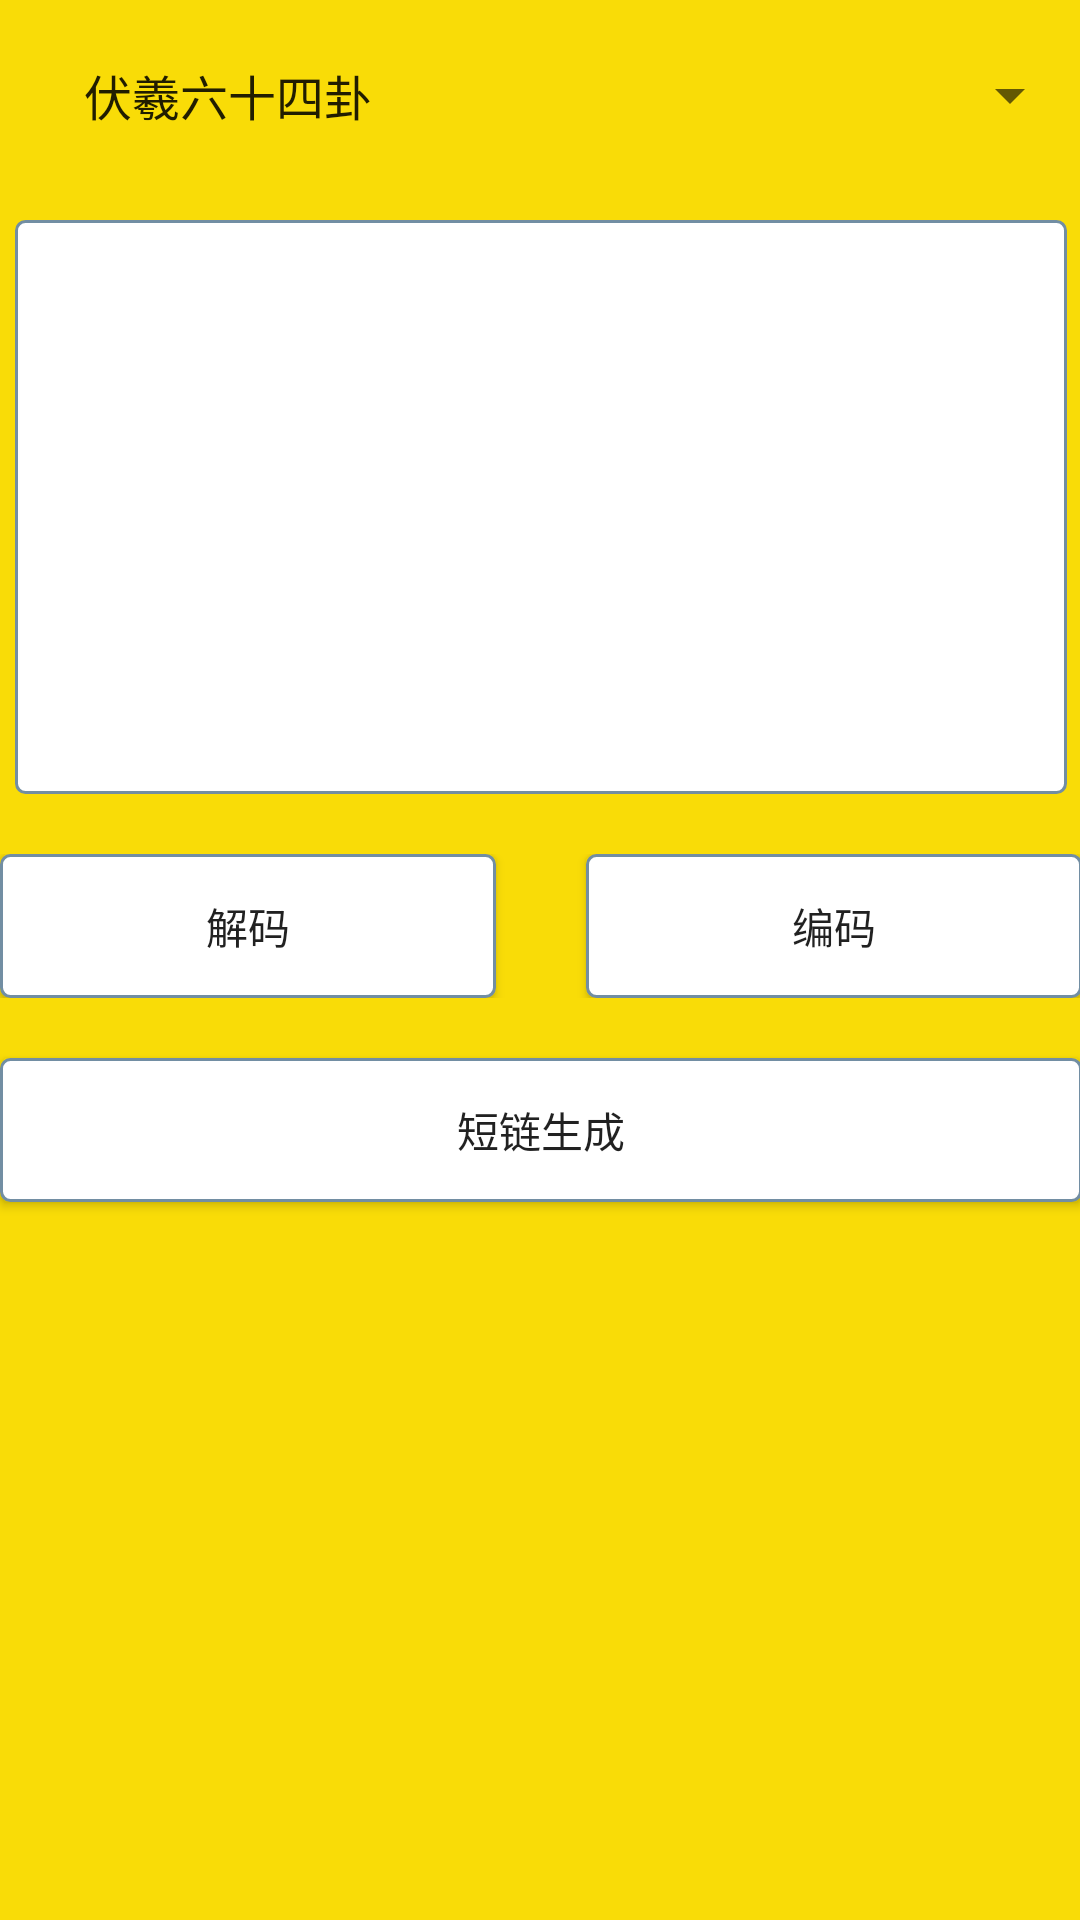

Here is an Android app screen rendered from its layout file. Give the layout XML and the strings, colors and styles it references.
<!-- AndroidManifest.xml: application theme AppTheme -->
<!-- res/layout/content_main.xml -->
<?xml version="1.0" encoding="utf-8"?>
<FrameLayout
    xmlns:android="http://schemas.android.com/apk/res/android"
    xmlns:app="http://schemas.android.com/apk/res-auto"
    xmlns:tools="http://schemas.android.com/tools"
    android:layout_width="match_parent"
    android:layout_height="match_parent"
    android:background="@color/bg_content"
    android:id="@+id/main_framelayout"
    android:paddingBottom="@dimen/activity_vertical_margin"
    android:paddingLeft="@dimen/activity_horizontal_margin"
    android:paddingRight="@dimen/activity_horizontal_margin"
    android:paddingTop="@dimen/activity_vertical_margin"
    app:layout_behavior="@string/appbar_scrolling_view_behavior"
    tools:context=".UI.MainActivity"
    tools:showIn="@layout/activity_main">

    <RelativeLayout
        android:layout_width="match_parent"
        android:layout_height="match_parent">


        <android.support.v7.widget.AppCompatSpinner
            android:id="@+id/spinner"
            android:layout_width="match_parent"
            android:layout_height="wrap_content"
            android:entries="@array/code"
            android:padding="20dp"
            android:spinnerMode="dropdown"/>

        <EditText
            android:id="@+id/et_code"
            android:layout_width="match_parent"
            android:layout_height="wrap_content"
            android:layout_below="@id/spinner"
            android:layout_marginLeft="5dip"
            android:layout_marginRight="5dip"
            android:layout_marginTop="10dp"
            android:background="@drawable/bg_edittext"
            android:gravity="top"
            android:lines="8"
            android:padding="10dp"
            android:scrollbars="vertical"/>

        <LinearLayout
            android:id="@+id/double_btn"
            android:layout_width="match_parent"
            android:layout_height="48dp"
            android:layout_below="@id/et_code"
            android:layout_marginTop="20dp"
            android:orientation="horizontal">

            <Button
                android:id="@+id/btn_explain"
                android:layout_width="0dp"
                android:layout_height="48dp"
                android:layout_weight="1"
                android:background="@drawable/bg_edittext"
                android:gravity="center"
                android:text="@string/endode"/>

            <Button
                android:id="@+id/btn_translate"
                android:layout_width="0dp"
                android:layout_height="48dp"
                android:layout_marginLeft="30dp"
                android:layout_weight="1"
                android:background="@drawable/bg_edittext"
                android:gravity="center"
                android:text="@string/decode"/>
        </LinearLayout>

        <Button
            android:id="@+id/btn_url"
            android:layout_width="match_parent"
            android:layout_height="48dp"
            android:layout_below="@id/double_btn"
            android:layout_marginTop="20dp"
            android:background="@drawable/bg_edittext"
            android:gravity="center"
            android:text="@string/short_url"/>

    </RelativeLayout>

    <ProgressBar
        android:id="@+id/progressBar"
        android:layout_width="wrap_content"
        android:layout_height="wrap_content"
        android:layout_gravity="center"
        android:visibility="gone"/>

</FrameLayout>
<!-- res/layout/activity_main.xml (included above) -->
<?xml version="1.0" encoding="utf-8"?>
<android.support.design.widget.CoordinatorLayout
    xmlns:android="http://schemas.android.com/apk/res/android"
    xmlns:app="http://schemas.android.com/apk/res-auto"
    xmlns:tools="http://schemas.android.com/tools"
    android:layout_width="match_parent"
    android:layout_height="match_parent"
    android:fitsSystemWindows="true"
    tools:context=".UI.MainActivity">

    <android.support.design.widget.AppBarLayout
        android:layout_width="match_parent"
        android:layout_height="wrap_content"
        android:theme="@style/AppTheme.AppBarOverlay">

        <android.support.v7.widget.Toolbar
            android:id="@+id/toolbar"
            android:layout_width="match_parent"
            android:layout_height="?attr/actionBarSize"
            android:background="?attr/colorPrimary"
            app:popupTheme="@style/AppTheme.PopupOverlay"/>

    </android.support.design.widget.AppBarLayout>

    <include layout="@layout/content_main"/>

    <android.support.design.widget.FloatingActionButton
        android:id="@+id/fab"
        android:layout_width="wrap_content"
        android:layout_height="wrap_content"
        android:layout_gravity="bottom|end"
        android:layout_margin="@dimen/fab_margin"
        android:src="@drawable/paste"/>

</android.support.design.widget.CoordinatorLayout>
<!-- resources referenced by this layout -->
<resources>
  <string-array name="code">
          <item>伏羲六十四卦</item>
          <item>Base64</item>
          <item>Morse码</item>
      </string-array>
  <color name="bg_content">#f9dc07</color>
  <!-- drawable bg_edittext (drawable) -->
  <?xml version="1.0" encoding="utf-8"?>
  <shape xmlns:android="http://schemas.android.com/apk/res/android">
      <solid android:color="@color/bg_color" />
      <corners android:radius="3dip"/>
      <stroke
          android:width="1dip"
          android:color="#728ea3" />
  </shape>
  <!-- drawable paste: png bitmap (drawable-hdpi, 1357 bytes) -->
  <string name="decode">编码</string>
  <string name="endode">解码</string>
  <string name="short_url">短链生成</string>
  <style name="AppTheme.AppBarOverlay" parent="ThemeOverlay.AppCompat.Dark.ActionBar" />
  <style name="AppTheme.PopupOverlay" parent="ThemeOverlay.AppCompat.Light">
      </style>
  <style name="AppTheme" parent="Theme.AppCompat.DayNight.DarkActionBar">
          
          <item name="colorPrimary">@color/colorPrimary</item>
          <item name="colorPrimaryDark">@color/colorPrimaryDark</item>
          <item name="colorAccent">@color/colorAccent</item>
          
          <item name="android:itemBackground">@color/bg_content</item>
          
          <item name="actionOverflowMenuStyle">@style/OverflowMenu</item>
      </style>
  <color name="bg_color">#FFFFFF</color>
  <color name="colorPrimary">#e9d240</color>
  <color name="colorPrimaryDark">#c1ad17</color>
  <color name="colorAccent">#da0f2d</color>
  <style name="OverflowMenu" parent="Widget.AppCompat.PopupMenu.Overflow">
          
          <item name="overlapAnchor">false</item>
          
          <item name="android:overlapAnchor">false</item>
      </style>
</resources>
